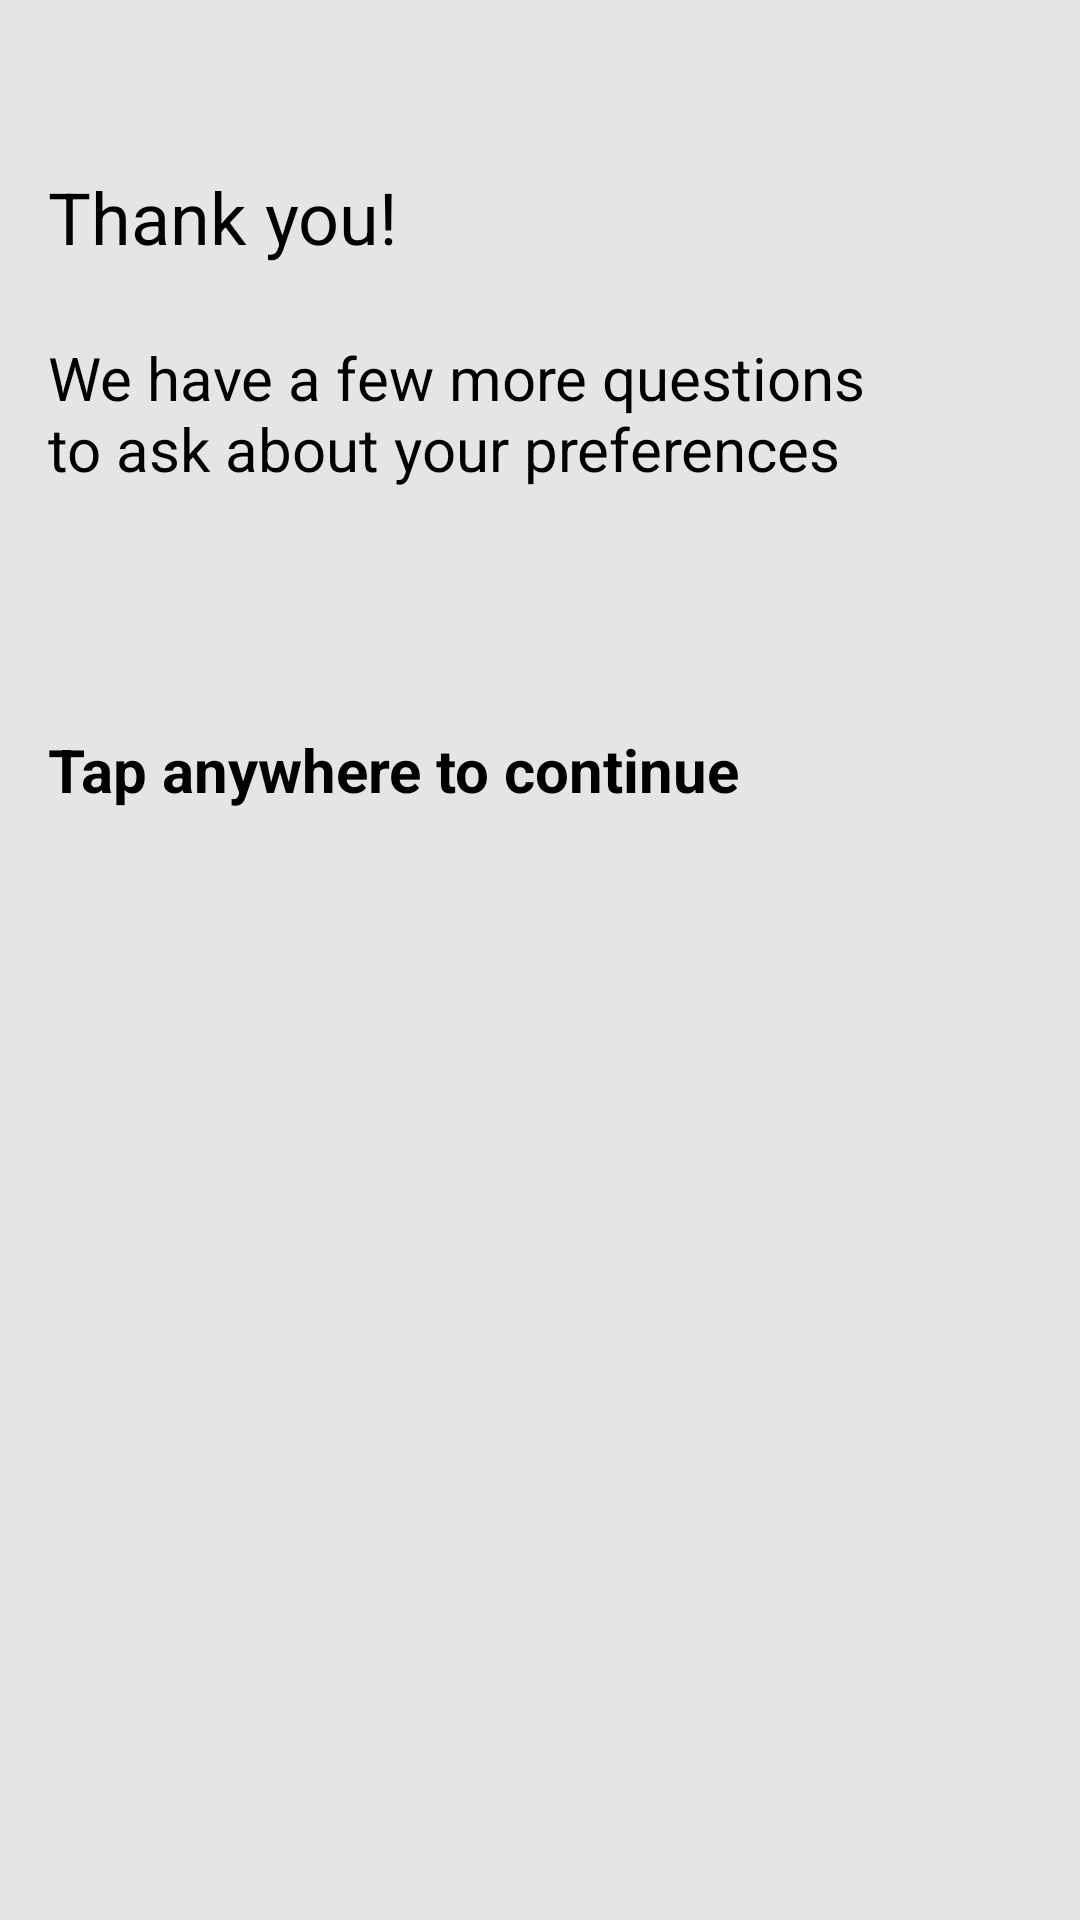

Layout XML and referenced resources for this Android screen:
<!-- AndroidManifest.xml: application theme AppTheme.NoActionBar -->
<!-- res/layout/few_more_questions.xml -->
<?xml version="1.0" encoding="utf-8"?>
<LinearLayout android:layout_width="match_parent"
    android:layout_height="match_parent"
    android:background="@color/grey"
    xmlns:android="http://schemas.android.com/apk/res/android">

    <LinearLayout
        android:layout_width="match_parent"
        android:layout_marginLeft="16dp"
        android:orientation="vertical"
        android:id="@+id/tapanywheretoContinue"
        android:layout_marginTop="56dp"
        android:layout_marginRight="64dp"
        android:layout_height="match_parent">

        <TextView
            android:layout_width="match_parent"
            android:textColor="@android:color/black"
            android:layout_height="wrap_content"
            android:text="@string/thankyou"
            android:textSize="24sp"
            />

        <TextView
            android:layout_width="match_parent"
            android:layout_height="wrap_content"
            android:textColor="@android:color/black"
            android:layout_marginTop="24dp"
            android:text="We have a few more questions to ask about your preferences"
            android:textSize="20sp"

            />
        <TextView
            android:layout_width="match_parent"
            android:layout_height="wrap_content"
            android:textColor="@android:color/black"
            android:layout_marginTop="80dp"
            android:textSize="20sp"
            android:textStyle="bold"
            android:text="Tap anywhere to continue"
            />


</LinearLayout>

</LinearLayout>
<!-- resources referenced by this layout -->
<resources>
  <color name="grey">#E5E5E5</color>
  <string name="thankyou">Thank you!</string>
  <style name="AppTheme.NoActionBar" parent="Theme.AppCompat.Light">
          <item name="windowActionBar">false</item>
          <item name="windowNoTitle">true</item>
          <item name="colorAccent">@color/colorAccent</item>
  
          <item name="drawerArrowStyle">@style/DrawerIcon</item>
          <item name="actionOverflowButtonStyle">@style/MyOverflowButtonStyle</item>
  
      </style>
  <color name="colorAccent">#A9d041</color>
  <style name="DrawerIcon" parent="Widget.AppCompat.DrawerArrowToggle">
          <item name="color">@color/black</item>
      </style>
  <style name="MyOverflowButtonStyle" parent="Widget.AppCompat.ActionButton.Overflow">
  
      </style>
  <color name="black">#000000</color>
</resources>
